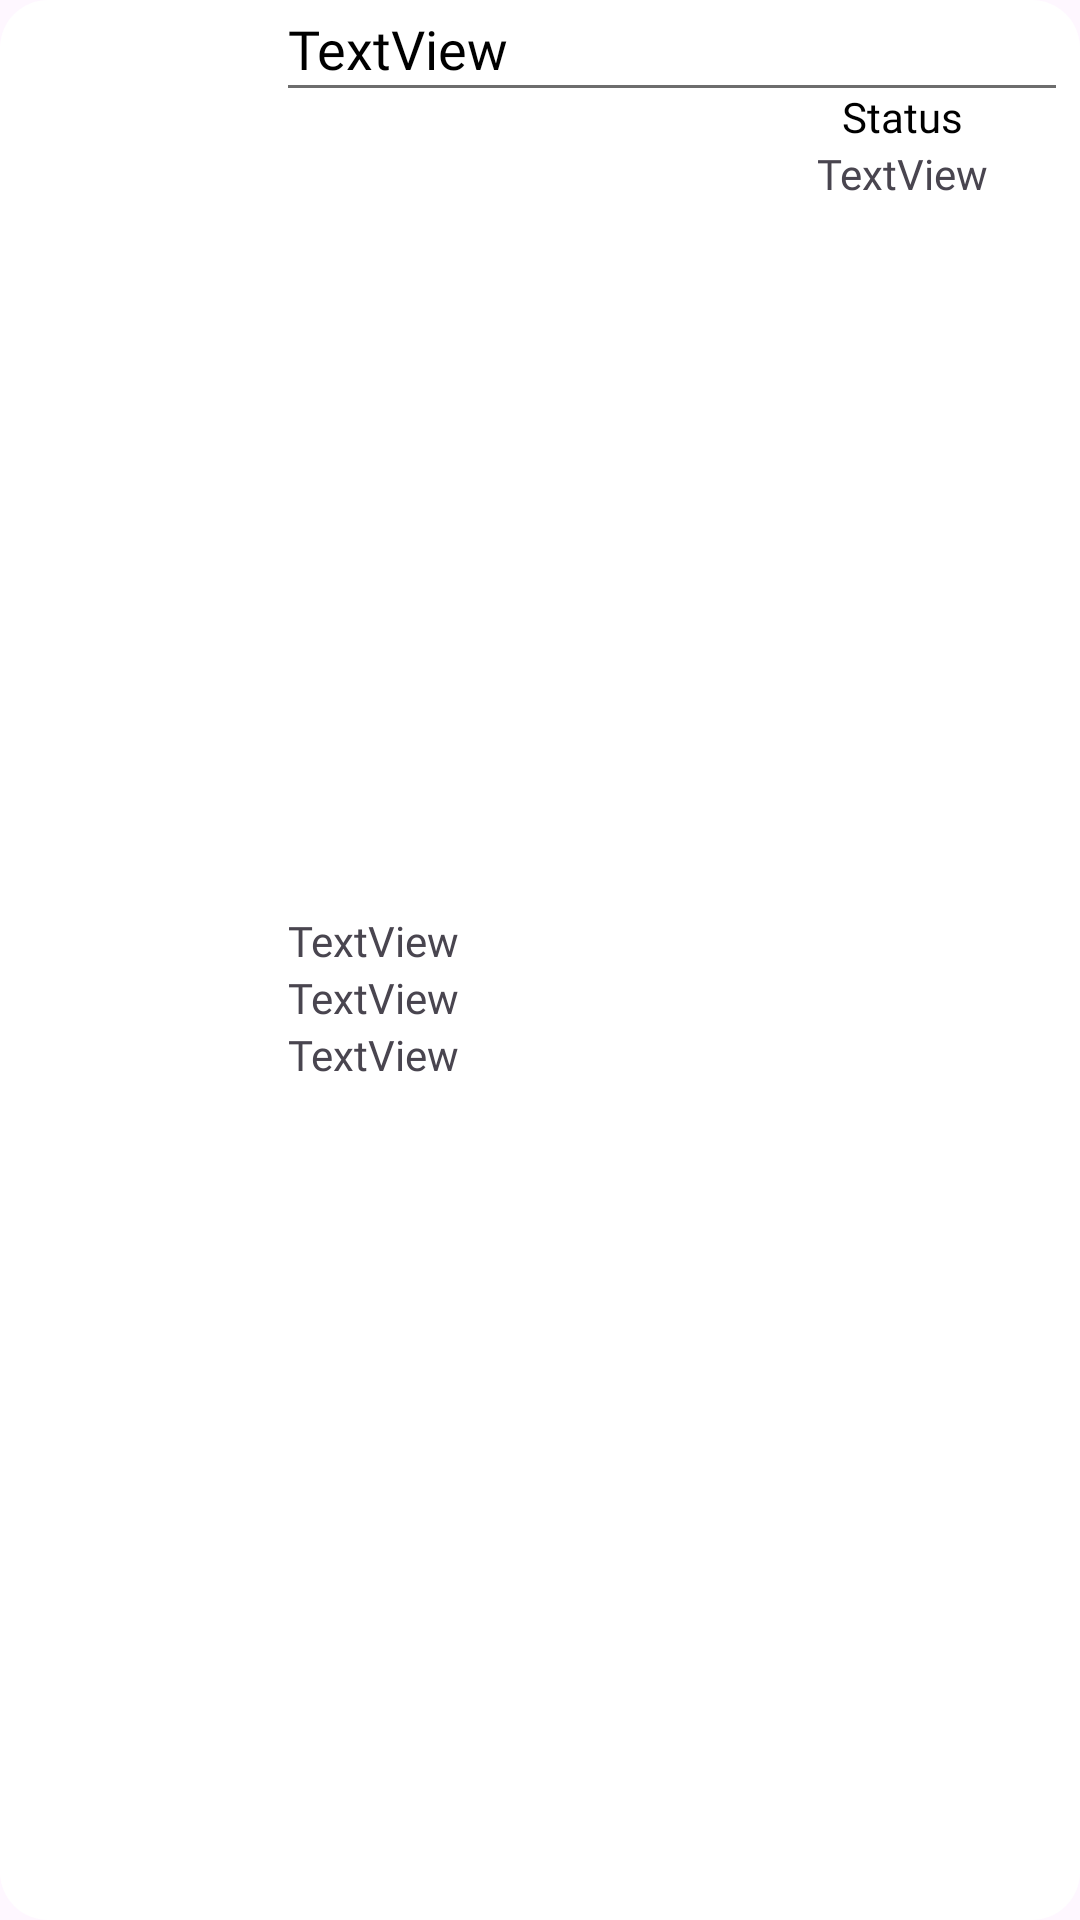

Here is an Android app screen rendered from its layout file. Give the layout XML and the strings, colors and styles it references.
<!-- AndroidManifest.xml: application theme Theme.BloomRoom -->
<!-- res/layout/order_card.xml -->
<?xml version="1.0" encoding="utf-8"?>
<LinearLayout xmlns:android="http://schemas.android.com/apk/res/android"
    xmlns:app="http://schemas.android.com/apk/res-auto"
    android:layout_width="match_parent"
    android:layout_height="110dp"
    android:layout_margin="8dp"
    android:background="@drawable/rounded_edittext_background"
    android:backgroundTint="@color/white"
    android:orientation="horizontal"
    android:padding="4dp"
    android:weightSum="4">

    <androidx.cardview.widget.CardView
        android:layout_width="0dp"
        android:layout_height="wrap_content"
        android:layout_gravity="center_vertical"
        android:layout_weight="1"
        app:cardCornerRadius="16dp"> 

        <ImageView
            android:id="@+id/imageView"
            android:layout_width="match_parent"
            android:layout_height="match_parent"
            android:scaleType="centerCrop"
            android:src="@drawable/image_upload_default" />

    </androidx.cardview.widget.CardView>

    <LinearLayout
        android:layout_width="0dp"
        android:layout_height="match_parent"
        android:layout_weight="3"
        android:orientation="vertical"
        android:paddingLeft="4dp"
        android:paddingRight="4dp">

        <TextView
            android:id="@+id/productName"
            android:layout_width="match_parent"
            android:layout_height="wrap_content"
            android:fontFamily="@font/poppins_medium"
            android:text="TextView"
            android:textColor="@color/black"
            android:textSize="18sp" />

        <LinearLayout
            android:layout_width="match_parent"
            android:layout_height="1dp"
            android:background="@color/text_grey"
            android:orientation="horizontal"></LinearLayout>

        <LinearLayout
            android:layout_width="match_parent"
            android:layout_height="match_parent"
            android:orientation="horizontal"
            android:weightSum="5">

            <LinearLayout
                android:layout_width="0dp"
                android:layout_height="match_parent"
                android:layout_weight="3"
                android:gravity="center"
                android:orientation="vertical">

                <TextView
                    android:id="@+id/qtyField"
                    android:layout_width="match_parent"
                    android:layout_height="wrap_content"
                    android:layout_gravity="center"
                    android:fontFamily="@font/poppins_regular"
                    android:text="TextView" />

                <TextView
                    android:id="@+id/totalField"
                    android:layout_width="match_parent"
                    android:layout_height="wrap_content"
                    android:layout_gravity="center"
                    android:fontFamily="@font/poppins_regular"
                    android:text="TextView" />

                <TextView
                    android:id="@+id/dateField"
                    android:layout_width="match_parent"
                    android:layout_height="wrap_content"
                    android:layout_gravity="center"
                    android:fontFamily="@font/poppins_regular"
                    android:text="TextView" />
            </LinearLayout>

            <LinearLayout
                android:layout_width="0dp"
                android:layout_height="match_parent"
                android:layout_weight="2"
                android:orientation="vertical">

                <TextView
                    android:id="@+id/textView10"
                    android:layout_width="match_parent"
                    android:layout_height="wrap_content"
                    android:fontFamily="@font/poppins_medium"
                    android:gravity="center"
                    android:text="Status"
                    android:textColor="@color/black" />

                <TextView
                    android:id="@+id/statusField"
                    android:layout_width="match_parent"
                    android:layout_height="wrap_content"
                    android:fontFamily="@font/poppins_medium"
                    android:gravity="center_horizontal"
                    android:text="TextView" />
            </LinearLayout>
        </LinearLayout>
    </LinearLayout>
</LinearLayout>
<!-- resources referenced by this layout -->
<resources>
  <color name="black">#FF000000</color>
  <color name="text_grey">#FF6D6D6D</color>
  <color name="white">#FFFFFFFF</color>
  <!-- drawable rounded_edittext_background (drawable) -->
  <shape xmlns:android="http://schemas.android.com/apk/res/android">
      <solid android:color="@color/white" />
      <corners android:radius="16dp" />
  </shape>
  <style name="Theme.BloomRoom" parent="Base.Theme.BloomRoom" />
  <style name="Base.Theme.BloomRoom" parent="Theme.Material3.DayNight.NoActionBar">
          
          
          <item name="colorPrimary">@color/primary_green</item>
      </style>
  <color name="primary_green">#00A57A</color>
</resources>
